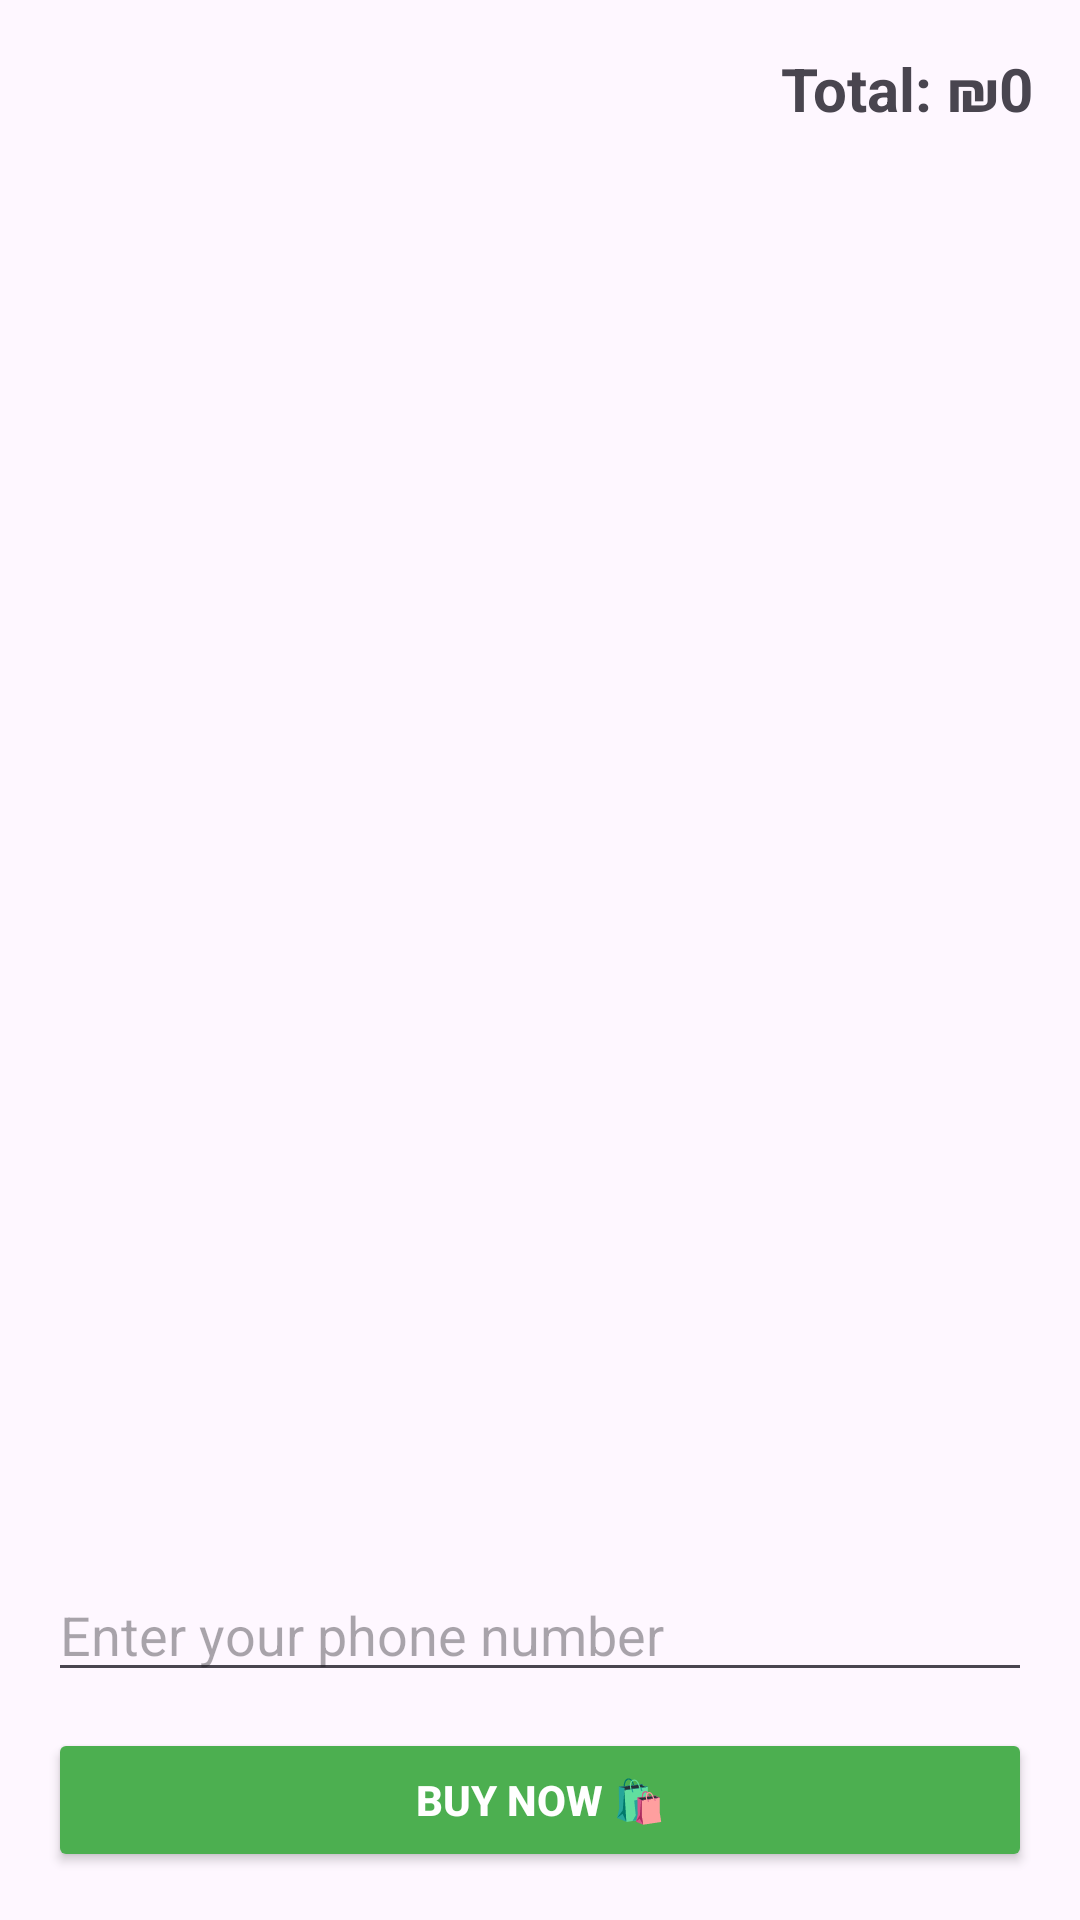

Android layout source for this screen:
<!-- AndroidManifest.xml: application theme Theme.MyAllProject -->
<!-- res/layout/fragment_cart.xml -->
<?xml version="1.0" encoding="utf-8"?>
<LinearLayout
    xmlns:android="http://schemas.android.com/apk/res/android"
    android:layout_width="match_parent"
    android:layout_height="match_parent"
    android:orientation="vertical"
    android:padding="16dp">

    <TextView
        android:id="@+id/textTotal"
        android:layout_width="match_parent"
        android:layout_height="wrap_content"
        android:text="Total: ₪0"
        android:textSize="20sp"
        android:textStyle="bold"
        android:gravity="end"
        android:layout_marginBottom="8dp"/>

    <androidx.recyclerview.widget.RecyclerView
        android:id="@+id/recyclerCart"
        android:layout_width="match_parent"
        android:layout_height="0dp"
        android:layout_weight="1"
        android:paddingBottom="8dp"/>
    <EditText
        android:id="@+id/editPhone"
        android:layout_width="match_parent"
        android:layout_height="wrap_content"
        android:hint="Enter your phone number"
        android:inputType="phone"
        android:layout_marginBottom="12dp"/>

    <Button
        android:id="@+id/btnBuy"
        android:layout_width="match_parent"
        android:layout_height="wrap_content"
        android:text="Buy Now 🛍️"
        android:backgroundTint="#4CAF50"
        android:textColor="#FFFFFF"
        android:textStyle="bold"/>
</LinearLayout>
<!-- resources referenced by this layout -->
<resources>
  <style name="Theme.MyAllProject" parent="Base.Theme.MyAllProject" />
  <style name="Base.Theme.MyAllProject" parent="Theme.Material3.DayNight.NoActionBar">
          
          
      </style>
</resources>
